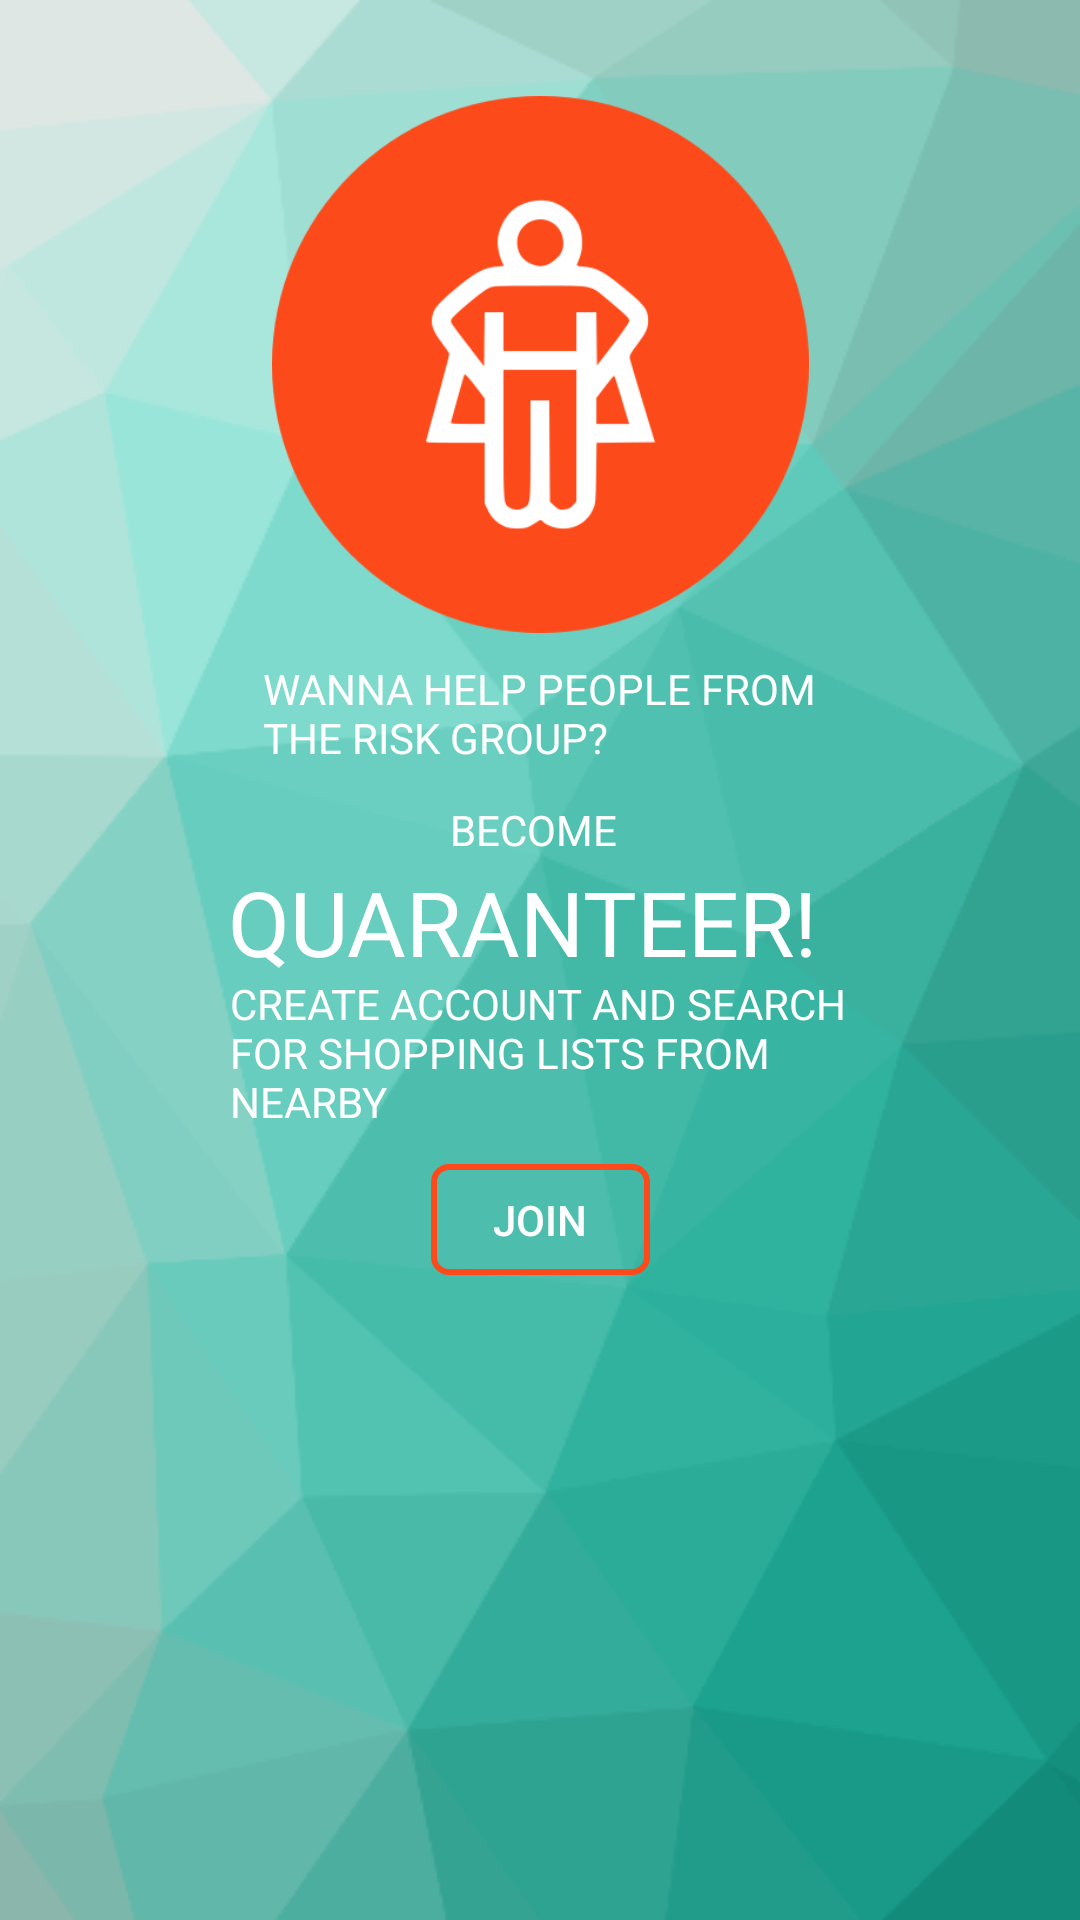

Write the Android layout XML for this screen, with the resource values it uses.
<!-- AndroidManifest.xml: application theme AppTheme -->
<!-- res/layout/quaranteer_instruction_fragment.xml -->
<?xml version="1.0" encoding="utf-8"?>
<androidx.constraintlayout.widget.ConstraintLayout
        xmlns:android="http://schemas.android.com/apk/res/android"
        xmlns:app="http://schemas.android.com/apk/res-auto" xmlns:tools="http://schemas.android.com/tools"
        android:orientation="vertical"
        android:layout_width="match_parent"
        android:layout_height="match_parent"
        android:background="@drawable/kwarantariusz_instruction_background">

    <ImageView
            android:layout_width="239dp"
            android:layout_height="179dp" app:srcCompat="@drawable/circle_hero"
            android:id="@+id/image_atom2" android:layout_marginTop="32dp"
            app:layout_constraintTop_toTopOf="parent" app:layout_constraintEnd_toEndOf="parent"
            app:layout_constraintStart_toStartOf="parent"/>
    <TextView
            android:text="@string/quaranteer_instruction_become"
            android:layout_width="60dp"
            android:layout_height="20dp"
            android:id="@+id/advertise_teacher_t" android:textSize="14sp"
            android:textColor="@color/BasicWhite"
            android:layout_marginTop="8dp"
            app:layout_constraintTop_toBottomOf="@+id/ifyouareateacher_teacher"
            app:layout_constraintEnd_toEndOf="parent" android:layout_marginEnd="16dp"
            app:layout_constraintStart_toStartOf="parent" android:layout_marginStart="16dp"/>
    <TextView
            android:text="@string/quaranteer_instruction_make_account"
            android:layout_width="207dp"
            android:layout_height="55dp"
            android:id="@+id/givefeedback_teacher_t" android:textSize="14sp"
            android:textColor="@color/BasicWhite"
            app:layout_constraintTop_toBottomOf="@+id/findclients_findclients_t"
            app:layout_constraintEnd_toEndOf="parent" android:layout_marginEnd="16dp"
            app:layout_constraintStart_toStartOf="parent" android:layout_marginStart="16dp"/>
    <TextView
            android:text="@string/quaranteer_instruction_quaranteer_exclamation_mark"
            android:layout_width="208dp"
            android:layout_height="38dp"
            android:id="@+id/findclients_findclients_t" android:textSize="30sp"
            android:textColor="@color/BasicWhite"
            app:layout_constraintTop_toBottomOf="@+id/advertise_teacher_t" app:layout_constraintEnd_toEndOf="parent"
            android:layout_marginEnd="16dp" app:layout_constraintStart_toStartOf="parent"
            android:layout_marginStart="16dp"/>
    <TextView
            android:text="@string/quaranteer_instruction_do_you_want_to_help"
            android:layout_width="185dp"
            android:layout_height="39dp"
            android:id="@+id/ifyouareateacher_teacher" android:textSize="14sp"
            android:textColor="@color/BasicWhite"
            app:layout_constraintTop_toTopOf="parent"
            android:layout_marginTop="220dp" app:layout_constraintStart_toStartOf="parent"
            app:layout_constraintEnd_toEndOf="parent"
    />
    <Button
            android:id="@+id/teacher_instructions_visit_website_button"
            android:layout_width="73dp"
            android:layout_height="37dp"
            android:layout_marginTop="8dp"
            android:background="@drawable/button_rounded_corners"
            android:text="@string/join" android:textColor="@color/BasicWhite"
            app:layout_constraintEnd_toEndOf="parent" app:layout_constraintStart_toStartOf="parent"
            app:layout_constraintTop_toBottomOf="@+id/givefeedback_teacher_t"/>
</androidx.constraintlayout.widget.ConstraintLayout>
<!-- resources referenced by this layout -->
<resources>
  <color name="BasicWhite">#ffffff</color>
  <!-- drawable button_rounded_corners (drawable) -->
  <?xml version="1.0" encoding="utf-8"?>
  <selector xmlns:android="http://schemas.android.com/apk/res/android" >
      <item android:state_pressed="true" >
          <shape android:shape="rectangle"  >
              <corners android:radius="5dip" />
              <stroke android:width="2dip" android:color="@color/colorAccent" />
              <solid android:color="@color/colorAccentLight" />
          </shape>
      </item>
      <item android:state_focused="true">
          <shape android:shape="rectangle"  >
              <corners android:radius="5dip" />
              <stroke android:width="2dip" android:color="@color/colorAccent" />
              <solid android:color="@color/Pomagrande" />
          </shape>
      </item>
      <item >
          <shape android:shape="rectangle"  >
              <corners android:radius="5dip" />
              <stroke android:width="2dip" android:color="@color/colorAccent" />
              <solid android:color="@color/Transparent" />
          </shape>
      </item>
  </selector>
  <!-- drawable circle_hero: png bitmap (drawable, 20237 bytes) -->
  <!-- drawable kwarantariusz_instruction_background: png bitmap (drawable, 33633 bytes) -->
  <string name="join">JOIN</string>
  <string name="quaranteer_instruction_become">BECOME</string>
  <string name="quaranteer_instruction_do_you_want_to_help">WANNA HELP PEOPLE FROM THE RISK GROUP?</string>
  <string name="quaranteer_instruction_make_account">CREATE ACCOUNT AND SEARCH FOR SHOPPING LISTS FROM NEARBY</string>
  <string name="quaranteer_instruction_quaranteer_exclamation_mark">QUARANTEER!</string>
  <style name="AppTheme" parent="Theme.AppCompat.Light.DarkActionBar">
          
          <item name="colorPrimary">@color/colorPrimary</item>
          <item name="colorPrimaryDark">@color/colorPrimaryDark</item>
          <item name="colorAccent">@color/colorAccent</item>
      </style>
  <color name="colorAccent">#fe491a</color>
  <color name="colorAccentLight">#fc967c</color>
  <color name="Pomagrande">#fe491a</color>
  <color name="Transparent">#00000000</color>
  <color name="colorPrimary">#4abdac</color>
  <color name="colorPrimaryDark">#21ad99</color>
</resources>
